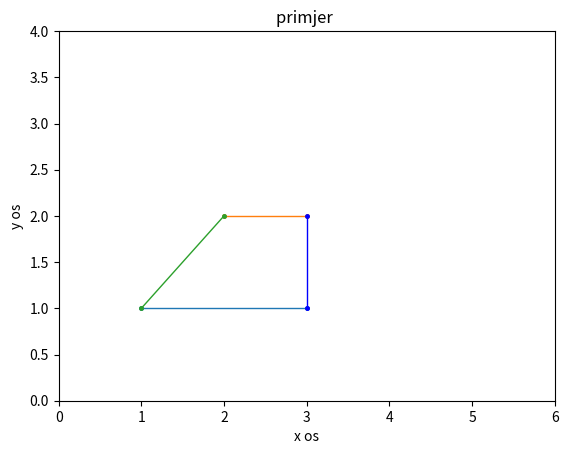

This chart was generated by the following Python code:
import numpy as np
import matplotlib.pyplot as plt
x1 = np.linspace(1, 3, num = 2)
y1 = np.linspace(1, 1, num = 2)
x2 = np.linspace(3, 2, num = 2)
y2 = np.linspace(2, 2, num = 2)
x3 = np.linspace(1, 2, num = 2)
y3 = np.linspace(1, 2, num = 2)
x4 = np.linspace(3, 3, num = 2)
y4 = np.linspace(1, 2, num = 2)
plt.plot(x1, y1, x2 ,y2,x3,y3,x4,y4, 'b', linewidth=1, marker=".", markersize = 5)
plt.axis([0,6,0,4])
plt.xlabel('x os')
plt.ylabel('y os')
plt.title('primjer ')
plt.show()
